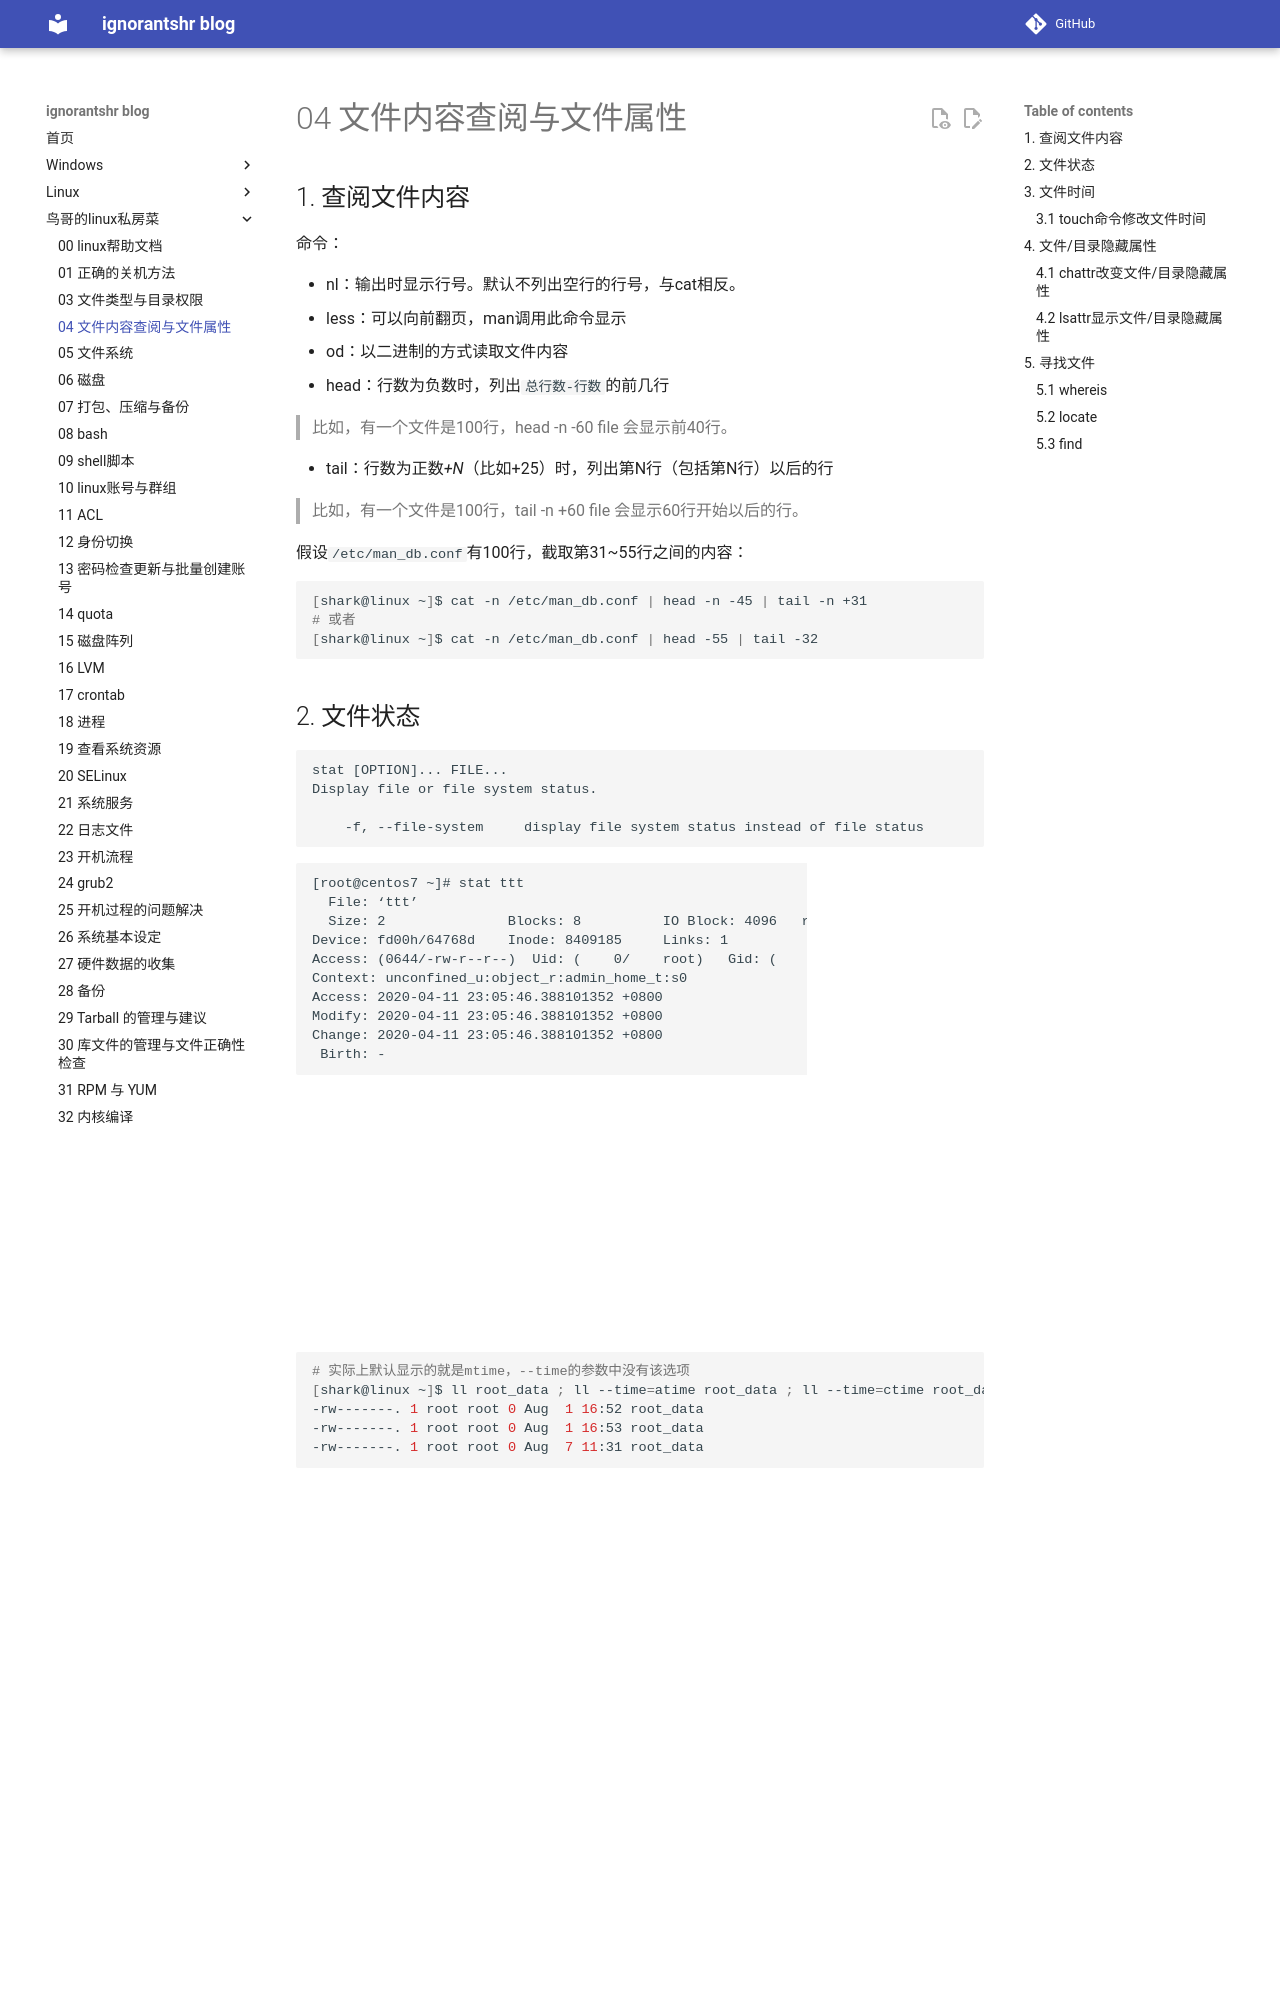

repository: ignorantshr/person-blog · page: 鸟哥的linux私房菜/04 文件内容查阅与文件属性/index.html · generator: mkdocs

## 查阅文件内容

命令：

- nl：输出时显示行号。默认不列出空行的行号，与cat相反。
- less：可以向前翻页，man调用此命令显示
- od：以二进制的方式读取文件内容
- head：行数为负数时，列出`总行数-行数`的前几行

> 比如，有一个文件是100行，head -n -60 file 会显示前40行。

- tail：行数为正数*+N*（比如+25）时，列出第N行（包括第N行）以后的行

> 比如，有一个文件是100行，tail -n +60 file 会显示60行开始以后的行。

假设`/etc/man_db.conf`有100行，截取第31~55行之间的内容：

```bash
[shark@linux ~]$ cat -n /etc/man_db.conf | head -n -45 | tail -n +31
# 或者
[shark@linux ~]$ cat -n /etc/man_db.conf | head -55 | tail -32
```

## 文件状态

```
stat [OPTION]... FILE...
Display file or file system status.

	-f, --file-system     display file system status instead of file status
```

```
[root@centos7 ~]# stat ttt
  File: ‘ttt’
  Size: 2               Blocks: 8          IO Block: 4096   regular file
Device: fd00h/64768d    Inode: 8409185     Links: 1
Access: (0644/-rw-r--r--)  Uid: (    0/    root)   Gid: (    0/    root)
Context: unconfined_u:object_r:admin_home_t:s0
Access: 2020-04-11 23:05:46.388101352 +0800
Modify: 2020-04-11 23:05:46.388101352 +0800
Change: 2020-04-11 23:05:46.388101352 +0800
 Birth: -
```

## 文件时间

- **modification time**（**mtime**）： 当该文件的内容变更时，就会更新这个时间。`ls`默认显示此时间。
- **change time**（**ctime**）： 当该文件的状态改变时，就会更新这个时间。比如权限、属性、大小被更改了，都会更新这个时间。`ls -cl`
- **access time**（**atime**）： 当该文件的内容被取用时，就会更新这个读取时间 。 举例来说，我们使用 cat 去读取 /etc/man_db.conf，就会更新该文件的 atime 了 。`ls -ul`

```bash
# 实际上默认显示的就是mtime，--time的参数中没有该选项
[shark@linux ~]$ ll root_data ; ll --time=atime root_data ; ll --time=ctime root_data
-rw-------. 1 root root 0 Aug  1 16:52 root_data
-rw-------. 1 root root 0 Aug  1 16:53 root_data
-rw-------. 1 root root 0 Aug  7 11:31 root_data
```

### touch命令修改文件时间

```
touch [OPTION]... FILE...
Update the access and modification times of each FILE to the current time.

	-a                     change only the access time
  	-c, --no-create        do not create any files
  	-d, --date=STRING      parse STRING and use it instead of current time
  	-m                     change only the modification time
  	-r, --reference=FILE   use this file's times instead of current time
  	-t STAMP               use [[CC]YY]MMDDhhmm[.ss] instead of current time
```

## 文件/目录隐藏属性

### `chattr`改变文件/目录隐藏属性

需要看文件系统（xfs、ext4等）是否支持这些属性。

```
chattr [-RVf] [-+=aAcCdDeijsStTu] [-v version] files...
```
-   R：对目录递归地改变属性
-   \+ ： 增加某一个特殊参数， 其他原 本存在参数则 不动。
-   \- ： 移除某一个特殊参数， 其他原 本存在参数则 不动。
-   = ：设置一定， 且仅有后面接的参数。
-   a： 让一个文件只能在追加模式下打开以进行写入。也不能进行删除、修改等操作。只有 root 能设置或清除此属性。
-   i：  让一个文件“不能被删除、改名、设置链接、无法写入或新增数据。只有 root 能设置或清除此属性。
- A：有存取此文件（ 或目录）时，他的存取时间 atime 将不会被修改，可避免 I/O 较慢的机器过度的存取磁盘。（ 目前建议使用文件系统挂载参数处理这个项目）
